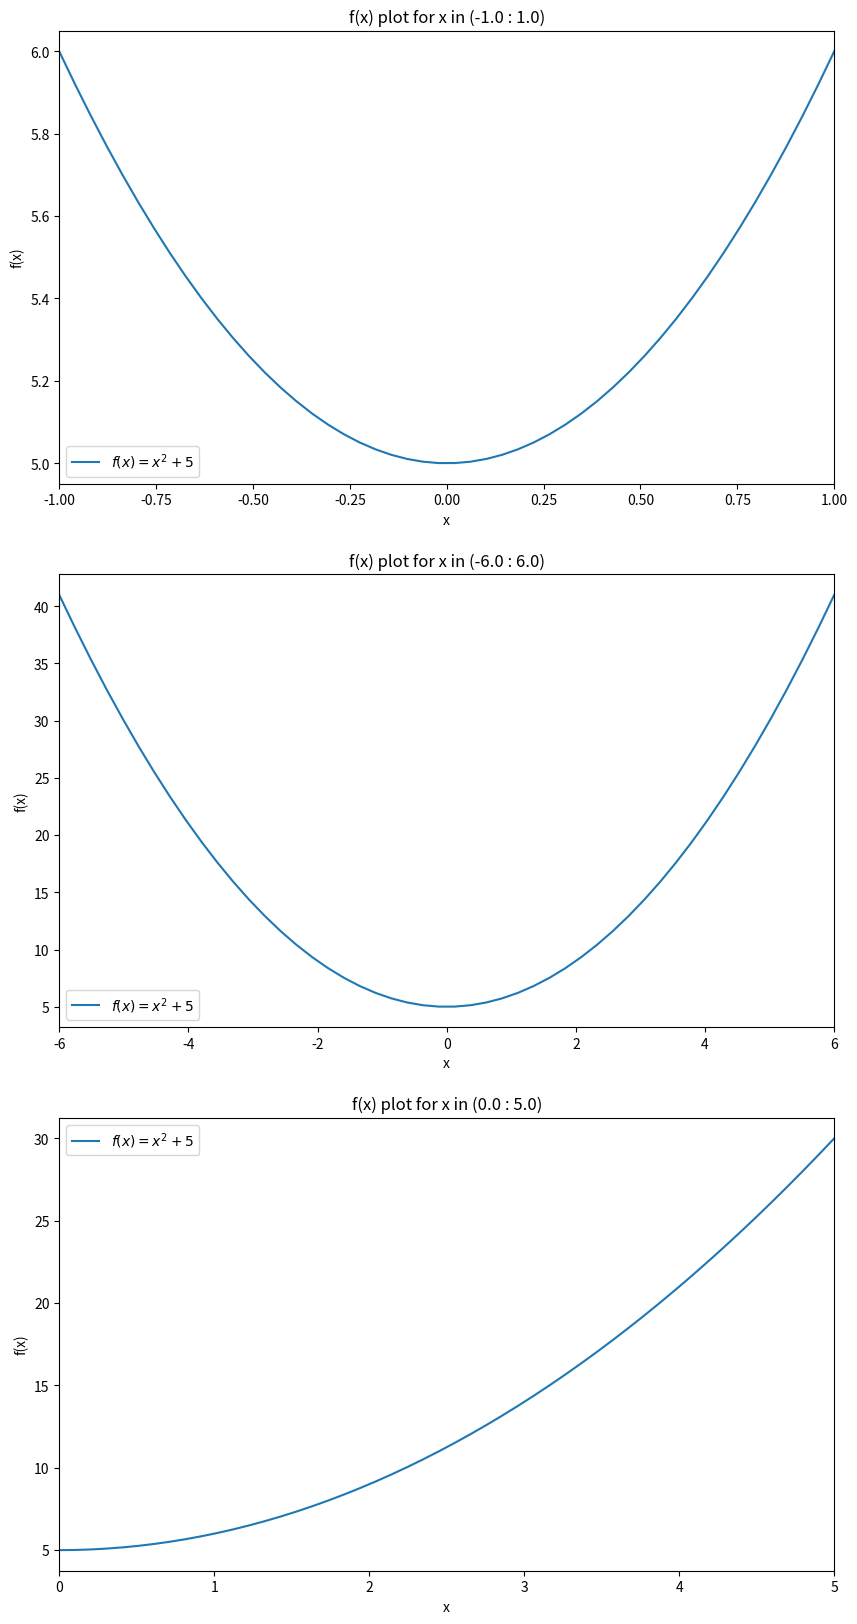

The matplotlib source for this figure:
import numpy as np
from matplotlib import pyplot as plt

func = lambda x : x**2 + 5
sets = [
    np.linspace(-1, 1),
    np.linspace(-6, 6),
    np.linspace(0, 5)
]

f, axis = plt.subplots(3, 1, figsize=(10, 20))
for i, ax in enumerate(axis[:]):
    ax.plot(sets[i], func(sets[i]), label=r'${f(x) = x^2 + 5}$')
    ax.set_xlim(left=min(sets[i]), right=max(sets[i]))
    ax.set_title(f'f(x) plot for x in ({min(sets[i])} : {max(sets[i])})')
    ax.set_xlabel('x')
    ax.set_ylabel('f(x)')
    _ = ax.legend()

import pandas as pd
from dataclasses import make_dataclass # using data classes, not necessary, I think it's cleaner
import enum

class Sex(enum.Enum):
    Male = 1,
    Female = 2

    def __str__(self):
        return self.name

Person = make_dataclass("Person", [
    ('Name', str),
    ('Surname', str),
    ('Age', int),
    ('Sex', Sex)
])

df = pd.DataFrame([
    Person('Sushil', 'Oz', 25, Sex.Male),
    Person('Nydia', 'Asamil', 52, Sex.Female),
    Person('Yama', 'Ramazan', 15, Sex.Male),
    Person('Olexiy', 'Engilram', 18, Sex.Male),
    Person('Karmen', 'Genitus', 99, Sex.Female)
])

# you can display either by typing the name of the variable containing the DataFrame,
# or by printing, but vs code formats the non-print output better
df

df.info

df.describe

df.head(3)